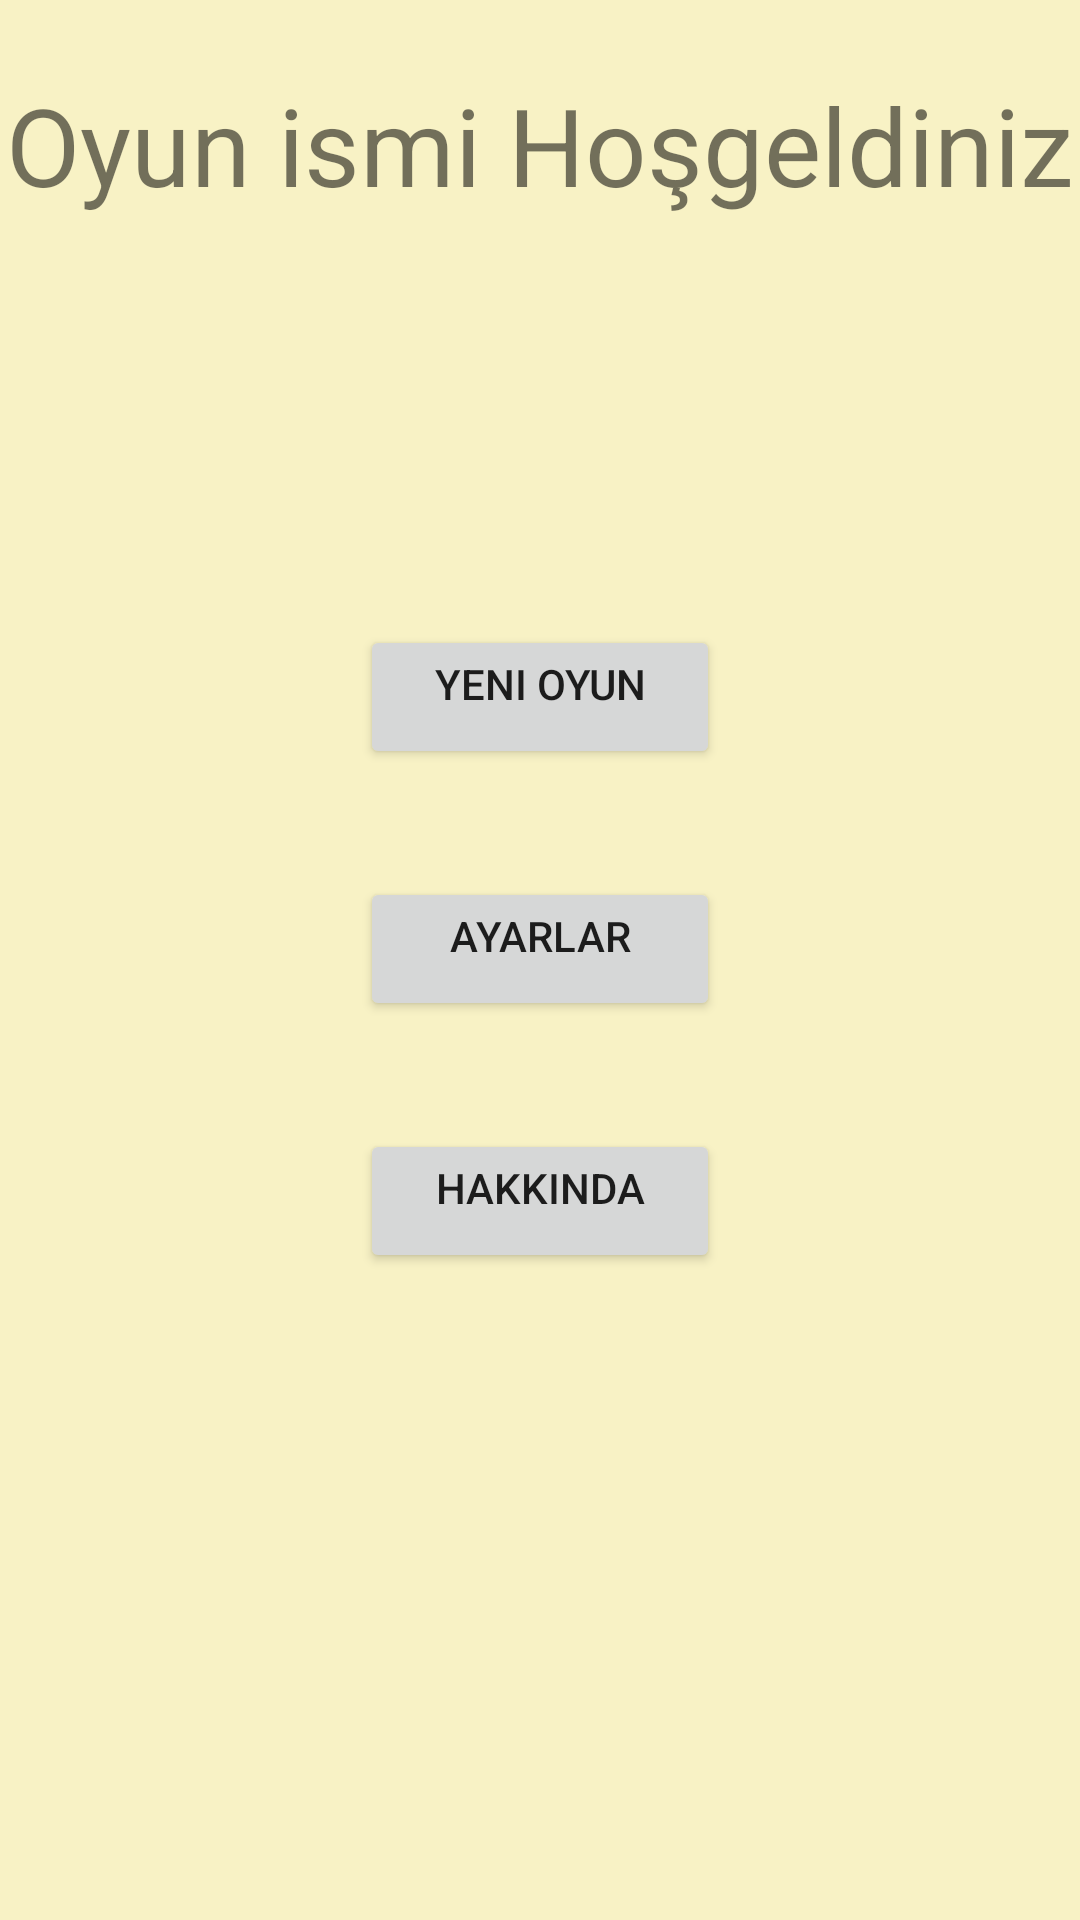

Layout XML and referenced resources for this Android screen:
<!-- AndroidManifest.xml: application theme Theme.test.kelimebilgini -->
<!-- res/layout/fragment_entrance_screen.xml -->
<androidx.constraintlayout.widget.ConstraintLayout xmlns:android="http://schemas.android.com/apk/res/android"
    xmlns:app="http://schemas.android.com/apk/res-auto"
    xmlns:tools="http://schemas.android.com/tools"
    android:layout_width="match_parent"
    android:layout_height="match_parent"
    tools:context="com.kelimebilmece.entrance.EntranceScreenFragment">

    <TextView
        android:id="@+id/tvHoşgeldiniz"
        android:layout_width="match_parent"
        android:layout_height="wrap_content"
        android:layout_marginTop="24dp"
        android:text="Oyun ismi Hoşgeldiniz"
        android:textAlignment="center"
        android:textSize="36sp"
        app:layout_constraintEnd_toEndOf="parent"
        app:layout_constraintStart_toStartOf="parent"
        app:layout_constraintTop_toTopOf="parent" />

    <Button
        android:id="@+id/btnYeniOyun"
        android:layout_width="120dp"
        android:layout_height="wrap_content"
        android:layout_marginTop="136dp"
        android:gravity="center_horizontal"
        android:text="Yeni Oyun"
        app:layout_constraintEnd_toEndOf="parent"
        app:layout_constraintStart_toStartOf="parent"
        app:layout_constraintTop_toBottomOf="@+id/tvHoşgeldiniz" />

    <Button
        android:id="@+id/btnAyarlar"
        android:layout_width="120dp"
        android:layout_height="wrap_content"
        android:layout_marginTop="36dp"
        android:gravity="center_horizontal"
        android:text="Ayarlar"
        app:layout_constraintEnd_toEndOf="parent"
        app:layout_constraintStart_toStartOf="parent"
        app:layout_constraintTop_toBottomOf="@+id/btnYeniOyun" />

    <Button
        android:id="@+id/btnHakkında"
        android:layout_width="120dp"
        android:layout_height="wrap_content"
        android:layout_marginTop="36dp"
        android:gravity="center_horizontal"
        android:text="Hakkında"
        app:layout_constraintEnd_toEndOf="parent"
        app:layout_constraintStart_toStartOf="parent"
        app:layout_constraintTop_toBottomOf="@+id/btnAyarlar" />

</androidx.constraintlayout.widget.ConstraintLayout>
<!-- resources referenced by this layout -->
<resources>
  <style name="Theme.test.kelimebilgini" parent="Theme.MaterialComponents.Light.NoActionBar">
          
          <item name="colorPrimary">#102433</item>
          <item name="colorPrimaryVariant">@color/purple_700</item>
          <item name="colorOnPrimary">@color/white</item>
          
          <item name="colorSecondary">@color/teal_200</item>
          <item name="colorSecondaryVariant">@color/teal_700</item>
          <item name="colorOnSecondary">@color/black</item>
          
          <item name="android:statusBarColor">#102433</item>
          
  
          <item name="android:windowBackground">@color/splashcolor</item>
  
      </style>
  <color name="purple_700">#FF3700B3</color>
  <color name="white">#FFFFFFFF</color>
  <color name="teal_200">#FF03DAC5</color>
  <color name="teal_700">#FF018786</color>
  <color name="black">#FF000000</color>
  <color name="splashcolor">#F8F2C5</color>
</resources>
